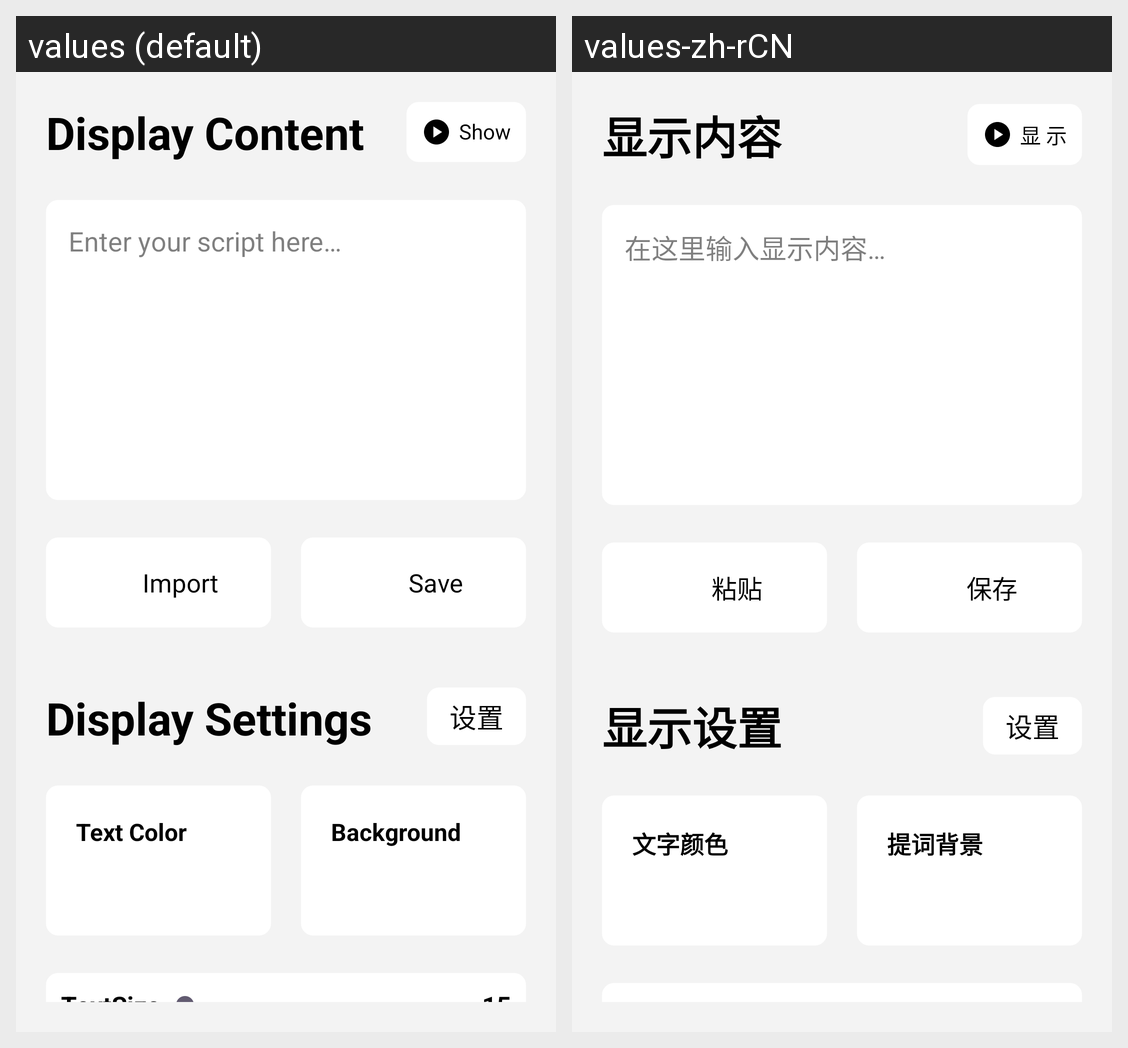

For this localized Android screen grid, give each drawn string resource with its value in every locale shown.
Android screen res/layout/activity_home.xml rendered under 2 locales, left to right: values (default), values-zh-rCN. Device: Nexus 5 (rendered at 1080×1920; each locale shown at half size, 540×960, under a caption strip naming it); theme Theme.Teleprompter.
Strings drawn on this screen, with the default value and each locale's value (text and hints the layout hard-codes, and strings that could not be matched under every locale, appear in the picture but are not listed):

display_content
  values: Display Content
  values-zh-rCN: 显示内容

show
  values: Show
  values-zh-rCN: 显 示

home_et_hint
  values: Enter your script here…
  values-zh-rCN: 在这里输入显示内容…

home_import
  values: Import
  values-zh-rCN: 粘贴

home_save
  values: Save
  values-zh-rCN: 保存

display_settings
  values: Display Settings
  values-zh-rCN: 显示设置

text_color
  values: Text Color
  values-zh-rCN: 文字颜色

float_background
  values: Background
  values-zh-rCN: 提词背景
